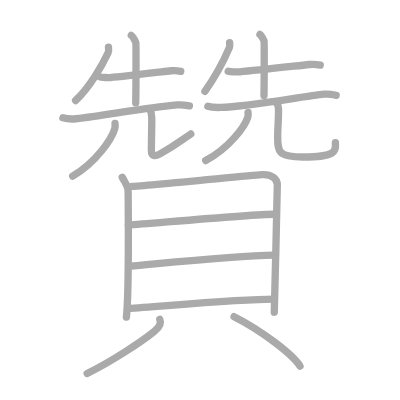
t = 0.00 s
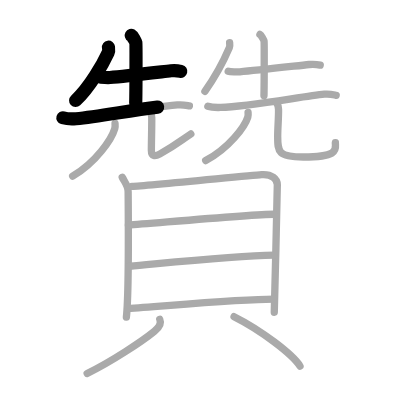
t = 3.75 s
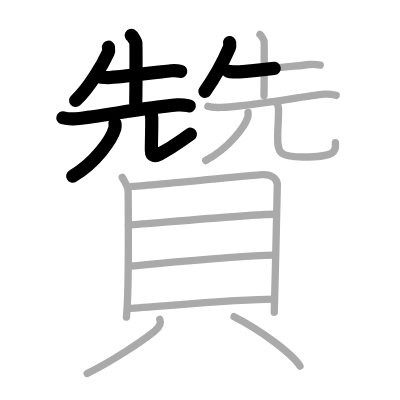
t = 7.50 s
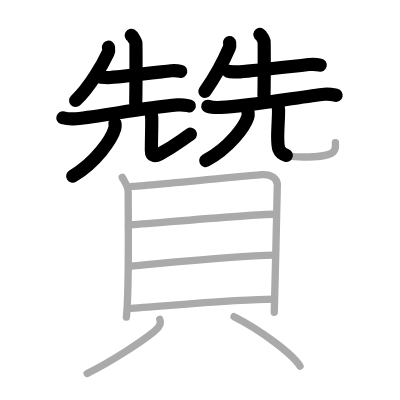
t = 11.50 s
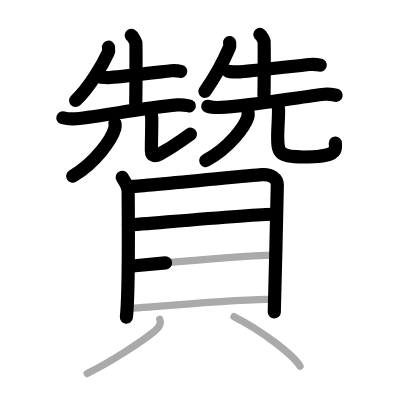
t = 15.25 s
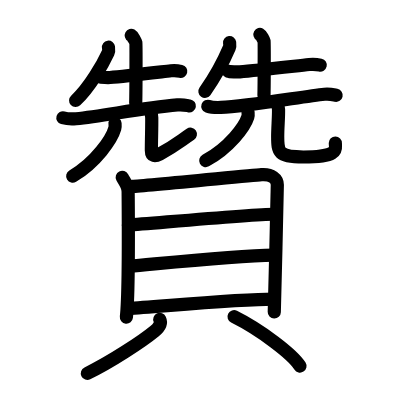
t = 19.00 s

The animated SVG that drew these frames (rendered in a browser with its animation timeline set to each time). Animation: 19 SMIL elements (animate=19); one cycle of 19.00 s.

<?xml version="1.0" standalone="no"?>
<!DOCTYPE svg PUBLIC "-//W3C//DTD SVG 1.1//EN"   "http://www.w3.org/Graphics/SVG/1.1/DTD/svg11.dtd">
<svg width="400px" height="400px"  version="1.1" xmlns="http://www.w3.org/2000/svg">
  <defs>
    <marker id="Triangle" viewBox="0 0 10 10" refX="0" refY="5" markerUnits="strokeWidth" markerWidth="3" style="stroke-opacity:0%;fill:#aaaaaa;" markerHeight="2" orient="auto">
      <path d="M 0 0 L 10 5 L 0 10 z" />
    </marker>
    
    <marker id="Arrow" viewBox="0 0 10 10" refX="5" refY="5" markerUnits="strokeWidth" markerWidth="1.8" style="stroke-opacity:0%;fill:#770000;" markerHeight="2" orient="auto">
      <path d="M 0 4 L 6 4 L 4 1 L 10 5 L 4 9 L 6 6 L 0 6 z" />
        <circle cx="5" cy="5" r="5" />
      </marker>
    
    <marker id="TriangleRed" viewBox="0 0 10 10" refX="0" refY="5" markerUnits="strokeWidth" markerWidth="3" style="stroke-opacity:0%;fill:#CC0000;" markerHeight="2" orient="auto">
      <path d="M 0 0 L 10 5 L 0 10 z" />
    </marker>
    
    <marker id="ArrowRed" viewBox="0 0 10 10" refX="5" refY="5" markerUnits="strokeWidth" markerWidth="1.8" style="stroke-opacity:0%;fill:#CC0000;" markerHeight="2" orient="auto">
      <path d="M 0 4 L 6 4 L 4 1 L 10 5 L 4 9 L 6 6 L 0 6 z" />
        <circle cx="5" cy="5" r="5" />
      </marker>
    
  </defs>
  
  <path style="fill:#ffffff; fill-opacity:100%; fill-rule:evenodd; stroke-width:0;" d="M 0 0 L 400px 0 L 400px 400px L 0 400px L 0 0" />

  <g transform="scale(3.6697247706422 3.6697247706422)">
<path style="fill:none; fill-opacity:0%; fill-rule:evenodd; stroke:#aaaaaa; stroke-opacity:100%; stroke-width: 1.5pt; stroke-linejoin:round; stroke-linecap:round;" d="M29.56 12.87c0.05 0.37 0.14 0.98-0.1 1.49C28 17.5 24.5 23.75 20.59 27.4"></path>
<path style="fill:none; fill-opacity:0%; fill-rule:evenodd; stroke:#aaaaaa; stroke-opacity:100%; stroke-width: 1.5pt; stroke-linejoin:round; stroke-linecap:round;" d="M27.19 20.97c0.41 0.16 2.36 0.2 2.78 0.16c3.88-0.33 12.25-1.34 16.64-1.85c0.68-0.08 2.3 0.08 2.64 0.16"></path>
<path style="fill:none; fill-opacity:0%; fill-rule:evenodd; stroke:#aaaaaa; stroke-opacity:100%; stroke-width: 1.5pt; stroke-linejoin:round; stroke-linecap:round;" d="M35.77 9.63c0.38 0.21 1.17 1.61 1.25 2.04c0.08 0.43 0.04 13.68-0.04 16.37"></path>
<path style="fill:none; fill-opacity:0%; fill-rule:evenodd; stroke:#aaaaaa; stroke-opacity:100%; stroke-width: 1.5pt; stroke-linejoin:round; stroke-linecap:round;" d="M17.14 32.09c0.93 0.27 2.65 0.36 3.57 0.27c7.8-0.81 17.71-2.89 27.64-3.76c1.55-0.14 2.49 0.13 3.26 0.26"></path>
<path style="fill:none; fill-opacity:0%; fill-rule:evenodd; stroke:#aaaaaa; stroke-opacity:100%; stroke-width: 1.5pt; stroke-linejoin:round; stroke-linecap:round;" d="M31.35 33.65c0.03 0.34 0.07 0.87-0.07 1.36c-0.82 2.87-5.04 9.15-11.48 13"></path>
<path style="fill:none; fill-opacity:0%; fill-rule:evenodd; stroke:#aaaaaa; stroke-opacity:100%; stroke-width: 1.5pt; stroke-linejoin:round; stroke-linecap:round;" d="M40.84 29.65c0.27 0.64 0.49 1.39 0.51 2.38c0.04 2.57-0.1 5.93-0.1 8.97c0 1.69 1.07 1.65 2.25 1c4.5-2.5 5.5-3.5 8.5-5.5"></path>
<path style="fill:none; fill-opacity:0%; fill-rule:evenodd; stroke:#aaaaaa; stroke-opacity:100%; stroke-width: 1.5pt; stroke-linejoin:round; stroke-linecap:round;" d="M62.57 11.62c0.04 0.34 0.13 0.9-0.07 1.37C61 16.5 58.25 21.5 55.84 24.9"></path>
<path style="fill:none; fill-opacity:0%; fill-rule:evenodd; stroke:#aaaaaa; stroke-opacity:100%; stroke-width: 1.5pt; stroke-linejoin:round; stroke-linecap:round;" d="M62.19 19.4c0.47 0.17 2.69 0.21 3.16 0.17c4.4-0.35 13.92-1.45 18.91-1.99c0.78-0.08 2.61 0.08 3 0.17"></path>
<path style="fill:none; fill-opacity:0%; fill-rule:evenodd; stroke:#aaaaaa; stroke-opacity:100%; stroke-width: 1.5pt; stroke-linejoin:round; stroke-linecap:round;" d="M70.83 9.38c0.34 0.19 1.06 1.46 1.13 1.85c0.07 0.39 0.04 12.38-0.03 14.81"></path>
<path style="fill:none; fill-opacity:0%; fill-rule:evenodd; stroke:#aaaaaa; stroke-opacity:100%; stroke-width: 1.5pt; stroke-linejoin:round; stroke-linecap:round;" d="M56.64 28.96c0.92 0.32 2.61 0.35 3.53 0.32c7.34-0.26 22.58-3.03 28.22-3.61c1.53-0.16 2.46 0.15 3.22 0.31"></path>
<path style="fill:none; fill-opacity:0%; fill-rule:evenodd; stroke:#aaaaaa; stroke-opacity:100%; stroke-width: 1.5pt; stroke-linejoin:round; stroke-linecap:round;" d="M67.6 30.65c0.03 0.31 0.07 0.8-0.07 1.24c-0.82 2.62-5.04 8.36-11.48 11.87"></path>
<path style="fill:none; fill-opacity:0%; fill-rule:evenodd; stroke:#aaaaaa; stroke-opacity:100%; stroke-width: 1.5pt; stroke-linejoin:round; stroke-linecap:round;" d="M75.34 27.9c0.3 0.51 0.54 1.11 0.56 1.9c0.05 2.05-0.23 4.99-0.23 7.42c0 4.25 0.17 5.55 6.98 5.56c10.4 0.01 8.63-2.41 8.74-3.92"></path>
<path style="fill:none; fill-opacity:0%; fill-rule:evenodd; stroke:#aaaaaa; stroke-opacity:100%; stroke-width: 1.5pt; stroke-linejoin:round; stroke-linecap:round;" d="M33.31 48.31c0.65 1.28 1.61 2.24 1.61 3.95s0.3 27-0.48 34.16"></path>
<path style="fill:none; fill-opacity:0%; fill-rule:evenodd; stroke:#aaaaaa; stroke-opacity:100%; stroke-width: 1.5pt; stroke-linejoin:round; stroke-linecap:round;" d="M36.01 50.8c3.7-0.21 31.88-2.95 35.25-3.21c2.81-0.21 4.31 1.18 4.31 2.78c0 3.91-0.83 33.44-0.83 34.72"></path>
<path style="fill:none; fill-opacity:0%; fill-rule:evenodd; stroke:#aaaaaa; stroke-opacity:100%; stroke-width: 1.5pt; stroke-linejoin:round; stroke-linecap:round;" d="M34.99 61.35c6.92-0.49 33.73-2.97 39.66-2.97"></path>
<path style="fill:none; fill-opacity:0%; fill-rule:evenodd; stroke:#aaaaaa; stroke-opacity:100%; stroke-width: 1.5pt; stroke-linejoin:round; stroke-linecap:round;" d="M35.29 72.56c10.43-0.94 28.34-2.85 39.4-3.04"></path>
<path style="fill:none; fill-opacity:0%; fill-rule:evenodd; stroke:#aaaaaa; stroke-opacity:100%; stroke-width: 1.5pt; stroke-linejoin:round; stroke-linecap:round;" d="M34.81 84.07c10.43-0.7 30.37-2.56 39.88-2.56"></path>
<path style="fill:none; fill-opacity:0%; fill-rule:evenodd; stroke:#aaaaaa; stroke-opacity:100%; stroke-width: 1.5pt; stroke-linejoin:round; stroke-linecap:round;" d="M43.54 87.03c0.54 1.21-0.41 2.39-1.49 3.27c-3.25 2.66-11.8 8.32-18.3 11.46"></path>
<path style="fill:none; fill-opacity:0%; fill-rule:evenodd; stroke:#aaaaaa; stroke-opacity:100%; stroke-width: 1.5pt; stroke-linejoin:round; stroke-linecap:round;" d="M63.78 86.3c7.32 3.65 15.98 10.27 17.97 13.46"></path>

<path style="fill:none; fill-opacity:0%; fill-rule:evenodd; stroke:#000000; stroke-opacity:100%; stroke-width: 2.7pt; stroke-linejoin:round; stroke-linecap:round;" d="M29.56 12.87c0.05 0.37 0.14 0.98-0.1 1.49C28 17.5 24.5 23.75 20.59 27.4" pathLength="100" stroke-dashoffset="100" stroke-dasharray="100 105"><animate id="dashAnim1" attributeName="stroke-dashoffset" from="100" to="0" dur="1s" calcMode="linear" fill="freeze"/></path>
<path style="fill:none; fill-opacity:0%; fill-rule:evenodd; stroke:#000000; stroke-opacity:100%; stroke-width: 2.7pt; stroke-linejoin:round; stroke-linecap:round;" d="M27.19 20.97c0.41 0.16 2.36 0.2 2.78 0.16c3.88-0.33 12.25-1.34 16.64-1.85c0.68-0.08 2.3 0.08 2.64 0.16" pathLength="100" stroke-dashoffset="100" stroke-dasharray="100 105"><animate id="dashAnim2" attributeName="stroke-dashoffset" from="100" to="0" dur="1s" calcMode="linear" begin="dashAnim1.end" fill="freeze"/></path>
<path style="fill:none; fill-opacity:0%; fill-rule:evenodd; stroke:#000000; stroke-opacity:100%; stroke-width: 2.7pt; stroke-linejoin:round; stroke-linecap:round;" d="M35.77 9.63c0.38 0.21 1.17 1.61 1.25 2.04c0.08 0.43 0.04 13.68-0.04 16.37" pathLength="100" stroke-dashoffset="100" stroke-dasharray="100 105"><animate id="dashAnim3" attributeName="stroke-dashoffset" from="100" to="0" dur="1s" calcMode="linear" begin="dashAnim2.end" fill="freeze"/></path>
<path style="fill:none; fill-opacity:0%; fill-rule:evenodd; stroke:#000000; stroke-opacity:100%; stroke-width: 2.7pt; stroke-linejoin:round; stroke-linecap:round;" d="M17.14 32.09c0.93 0.27 2.65 0.36 3.57 0.27c7.8-0.81 17.71-2.89 27.64-3.76c1.55-0.14 2.49 0.13 3.26 0.26" pathLength="100" stroke-dashoffset="100" stroke-dasharray="100 105"><animate id="dashAnim4" attributeName="stroke-dashoffset" from="100" to="0" dur="1s" calcMode="linear" begin="dashAnim3.end" fill="freeze"/></path>
<path style="fill:none; fill-opacity:0%; fill-rule:evenodd; stroke:#000000; stroke-opacity:100%; stroke-width: 2.7pt; stroke-linejoin:round; stroke-linecap:round;" d="M31.35 33.65c0.03 0.34 0.07 0.87-0.07 1.36c-0.82 2.87-5.04 9.15-11.48 13" pathLength="100" stroke-dashoffset="100" stroke-dasharray="100 105"><animate id="dashAnim5" attributeName="stroke-dashoffset" from="100" to="0" dur="1s" calcMode="linear" begin="dashAnim4.end" fill="freeze"/></path>
<path style="fill:none; fill-opacity:0%; fill-rule:evenodd; stroke:#000000; stroke-opacity:100%; stroke-width: 2.7pt; stroke-linejoin:round; stroke-linecap:round;" d="M40.84 29.65c0.27 0.64 0.49 1.39 0.51 2.38c0.04 2.57-0.1 5.93-0.1 8.97c0 1.69 1.07 1.65 2.25 1c4.5-2.5 5.5-3.5 8.5-5.5" pathLength="100" stroke-dashoffset="100" stroke-dasharray="100 105"><animate id="dashAnim6" attributeName="stroke-dashoffset" from="100" to="0" dur="1s" calcMode="linear" begin="dashAnim5.end" fill="freeze"/></path>
<path style="fill:none; fill-opacity:0%; fill-rule:evenodd; stroke:#000000; stroke-opacity:100%; stroke-width: 2.7pt; stroke-linejoin:round; stroke-linecap:round;" d="M62.57 11.62c0.04 0.34 0.13 0.9-0.07 1.37C61 16.5 58.25 21.5 55.84 24.9" pathLength="100" stroke-dashoffset="100" stroke-dasharray="100 105"><animate id="dashAnim7" attributeName="stroke-dashoffset" from="100" to="0" dur="1s" calcMode="linear" begin="dashAnim6.end" fill="freeze"/></path>
<path style="fill:none; fill-opacity:0%; fill-rule:evenodd; stroke:#000000; stroke-opacity:100%; stroke-width: 2.7pt; stroke-linejoin:round; stroke-linecap:round;" d="M62.19 19.4c0.47 0.17 2.69 0.21 3.16 0.17c4.4-0.35 13.92-1.45 18.91-1.99c0.78-0.08 2.61 0.08 3 0.17" pathLength="100" stroke-dashoffset="100" stroke-dasharray="100 105"><animate id="dashAnim8" attributeName="stroke-dashoffset" from="100" to="0" dur="1s" calcMode="linear" begin="dashAnim7.end" fill="freeze"/></path>
<path style="fill:none; fill-opacity:0%; fill-rule:evenodd; stroke:#000000; stroke-opacity:100%; stroke-width: 2.7pt; stroke-linejoin:round; stroke-linecap:round;" d="M70.83 9.38c0.34 0.19 1.06 1.46 1.13 1.85c0.07 0.39 0.04 12.38-0.03 14.81" pathLength="100" stroke-dashoffset="100" stroke-dasharray="100 105"><animate id="dashAnim9" attributeName="stroke-dashoffset" from="100" to="0" dur="1s" calcMode="linear" begin="dashAnim8.end" fill="freeze"/></path>
<path style="fill:none; fill-opacity:0%; fill-rule:evenodd; stroke:#000000; stroke-opacity:100%; stroke-width: 2.7pt; stroke-linejoin:round; stroke-linecap:round;" d="M56.64 28.96c0.92 0.32 2.61 0.35 3.53 0.32c7.34-0.26 22.58-3.03 28.22-3.61c1.53-0.16 2.46 0.15 3.22 0.31" pathLength="100" stroke-dashoffset="100" stroke-dasharray="100 105"><animate id="dashAnim10" attributeName="stroke-dashoffset" from="100" to="0" dur="1s" calcMode="linear" begin="dashAnim9.end" fill="freeze"/></path>
<path style="fill:none; fill-opacity:0%; fill-rule:evenodd; stroke:#000000; stroke-opacity:100%; stroke-width: 2.7pt; stroke-linejoin:round; stroke-linecap:round;" d="M67.6 30.65c0.03 0.31 0.07 0.8-0.07 1.24c-0.82 2.62-5.04 8.36-11.48 11.87" pathLength="100" stroke-dashoffset="100" stroke-dasharray="100 105"><animate id="dashAnim11" attributeName="stroke-dashoffset" from="100" to="0" dur="1s" calcMode="linear" begin="dashAnim10.end" fill="freeze"/></path>
<path style="fill:none; fill-opacity:0%; fill-rule:evenodd; stroke:#000000; stroke-opacity:100%; stroke-width: 2.7pt; stroke-linejoin:round; stroke-linecap:round;" d="M75.34 27.9c0.3 0.51 0.54 1.11 0.56 1.9c0.05 2.05-0.23 4.99-0.23 7.42c0 4.25 0.17 5.55 6.98 5.56c10.4 0.01 8.63-2.41 8.74-3.92" pathLength="100" stroke-dashoffset="100" stroke-dasharray="100 105"><animate id="dashAnim12" attributeName="stroke-dashoffset" from="100" to="0" dur="1s" calcMode="linear" begin="dashAnim11.end" fill="freeze"/></path>
<path style="fill:none; fill-opacity:0%; fill-rule:evenodd; stroke:#000000; stroke-opacity:100%; stroke-width: 2.7pt; stroke-linejoin:round; stroke-linecap:round;" d="M33.31 48.31c0.65 1.28 1.61 2.24 1.61 3.95s0.3 27-0.48 34.16" pathLength="100" stroke-dashoffset="100" stroke-dasharray="100 105"><animate id="dashAnim13" attributeName="stroke-dashoffset" from="100" to="0" dur="1s" calcMode="linear" begin="dashAnim12.end" fill="freeze"/></path>
<path style="fill:none; fill-opacity:0%; fill-rule:evenodd; stroke:#000000; stroke-opacity:100%; stroke-width: 2.7pt; stroke-linejoin:round; stroke-linecap:round;" d="M36.01 50.8c3.7-0.21 31.88-2.95 35.25-3.21c2.81-0.21 4.31 1.18 4.31 2.78c0 3.91-0.83 33.44-0.83 34.72" pathLength="100" stroke-dashoffset="100" stroke-dasharray="100 105"><animate id="dashAnim14" attributeName="stroke-dashoffset" from="100" to="0" dur="1s" calcMode="linear" begin="dashAnim13.end" fill="freeze"/></path>
<path style="fill:none; fill-opacity:0%; fill-rule:evenodd; stroke:#000000; stroke-opacity:100%; stroke-width: 2.7pt; stroke-linejoin:round; stroke-linecap:round;" d="M34.99 61.35c6.92-0.49 33.73-2.97 39.66-2.97" pathLength="100" stroke-dashoffset="100" stroke-dasharray="100 105"><animate id="dashAnim15" attributeName="stroke-dashoffset" from="100" to="0" dur="1s" calcMode="linear" begin="dashAnim14.end" fill="freeze"/></path>
<path style="fill:none; fill-opacity:0%; fill-rule:evenodd; stroke:#000000; stroke-opacity:100%; stroke-width: 2.7pt; stroke-linejoin:round; stroke-linecap:round;" d="M35.29 72.56c10.43-0.94 28.34-2.85 39.4-3.04" pathLength="100" stroke-dashoffset="100" stroke-dasharray="100 105"><animate id="dashAnim16" attributeName="stroke-dashoffset" from="100" to="0" dur="1s" calcMode="linear" begin="dashAnim15.end" fill="freeze"/></path>
<path style="fill:none; fill-opacity:0%; fill-rule:evenodd; stroke:#000000; stroke-opacity:100%; stroke-width: 2.7pt; stroke-linejoin:round; stroke-linecap:round;" d="M34.81 84.07c10.43-0.7 30.37-2.56 39.88-2.56" pathLength="100" stroke-dashoffset="100" stroke-dasharray="100 105"><animate id="dashAnim17" attributeName="stroke-dashoffset" from="100" to="0" dur="1s" calcMode="linear" begin="dashAnim16.end" fill="freeze"/></path>
<path style="fill:none; fill-opacity:0%; fill-rule:evenodd; stroke:#000000; stroke-opacity:100%; stroke-width: 2.7pt; stroke-linejoin:round; stroke-linecap:round;" d="M43.54 87.03c0.54 1.21-0.41 2.39-1.49 3.27c-3.25 2.66-11.8 8.32-18.3 11.46" pathLength="100" stroke-dashoffset="100" stroke-dasharray="100 105"><animate id="dashAnim18" attributeName="stroke-dashoffset" from="100" to="0" dur="1s" calcMode="linear" begin="dashAnim17.end" fill="freeze"/></path>
<path style="fill:none; fill-opacity:0%; fill-rule:evenodd; stroke:#000000; stroke-opacity:100%; stroke-width: 2.7pt; stroke-linejoin:round; stroke-linecap:round;" d="M63.78 86.3c7.32 3.65 15.98 10.27 17.97 13.46" pathLength="100" stroke-dashoffset="100" stroke-dasharray="100 105"><animate id="dashAnim19" attributeName="stroke-dashoffset" from="100" to="0" dur="1s" calcMode="linear" begin="dashAnim18.end" fill="freeze"/></path>

</g>

</svg>  
          
